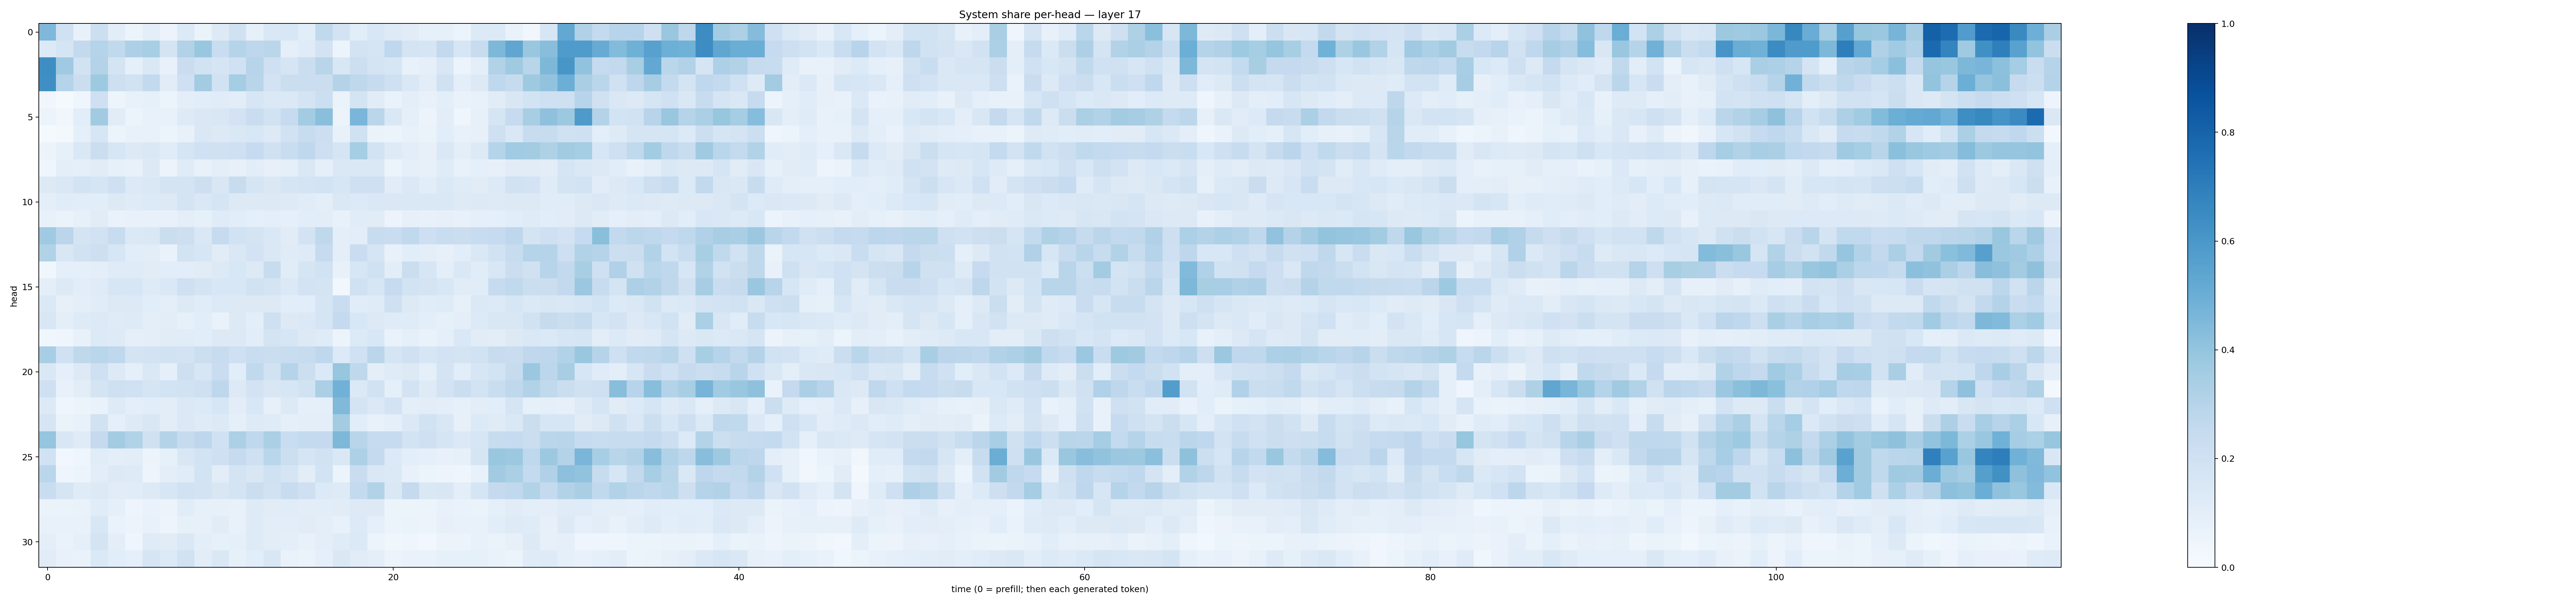

Data behind this chart, as committed beside it:
0.44947973, 0.20257623, 0.07375872, 0.21559325, 0.10192174, 0.05346766, 0.10017069, 0.05827287, 0.13584149, 0.06635021, 0.12623183, 0.19669561, 0.08460703, 0.14257202, 0.1524975, 0.10699166, 0.26502427, 0.18032792, 0.10865118, 0.15522471, 0.121224955, 0.110363506, 0.08261815, 0.08434688
0.1344, 0.1651, 0.2592, 0.3038, 0.2644, 0.3265, 0.3429, 0.1721, 0.3135, 0.3858, 0.2341, 0.2971, 0.2756, 0.2838, 0.08905, 0.1185, 0.1801, 0.0523, 0.1802, 0.1678, 0.2682, 0.1762, 0.1646, 0.2578
0.6384, 0.3706, 0.1888, 0.3062, 0.1733, 0.08788, 0.1472, 0.07767, 0.2297, 0.1889, 0.1669, 0.2, 0.2946, 0.208, 0.1661, 0.2209, 0.2891, 0.1491, 0.2177, 0.1756, 0.163, 0.07243, 0.08808, 0.1488
0.634, 0.303, 0.223, 0.3737, 0.212, 0.1931, 0.2604, 0.1132, 0.2095, 0.3583, 0.1931, 0.355, 0.2905, 0.1817, 0.2238, 0.2244, 0.2247, 0.3084, 0.2722, 0.2432, 0.204, 0.1433, 0.1048, 0.196
0.03444, 0.01499, 0.04032, 0.2053, 0.05055, 0.07399, 0.08338, 0.05441, 0.09529, 0.1062, 0.1151, 0.1036, 0.162, 0.1369, 0.1375, 0.1739, 0.2163, 0.0628, 0.1735, 0.1125, 0.06709, 0.1008, 0.07608, 0.1002
0.05423, 0.03437, 0.106, 0.3611, 0.1097, 0.06212, 0.07606, 0.07593, 0.1214, 0.147, 0.1523, 0.1802, 0.228, 0.1886, 0.2469, 0.3587, 0.4226, 0.05859, 0.4633, 0.2863, 0.1429, 0.08977, 0.05583, 0.1041
0.01481, 0.02098, 0.09207, 0.1592, 0.05249, 0.07603, 0.07102, 0.05273, 0.07487, 0.1423, 0.1294, 0.1473, 0.1539, 0.1288, 0.1877, 0.2361, 0.2179, 0.0722, 0.1958, 0.06428, 0.06179, 0.07518, 0.06531, 0.1061
0.05838, 0.08553, 0.142, 0.2243, 0.1576, 0.1295, 0.144, 0.1144, 0.1695, 0.2029, 0.1985, 0.2095, 0.2498, 0.197, 0.2321, 0.2675, 0.2116, 0.1655, 0.3518, 0.1856, 0.1215, 0.1045, 0.08186, 0.1411
0.04674, 0.09381, 0.09183, 0.1104, 0.08534, 0.07037, 0.128, 0.05483, 0.1196, 0.07226, 0.09689, 0.08068, 0.1036, 0.08174, 0.0937, 0.1409, 0.08862, 0.1442, 0.1451, 0.1428, 0.06199, 0.09187, 0.07913, 0.1202
0.1308, 0.1447, 0.1851, 0.1668, 0.2057, 0.1344, 0.1457, 0.1786, 0.1754, 0.2129, 0.1506, 0.2401, 0.1652, 0.1408, 0.1671, 0.179, 0.1861, 0.1609, 0.2054, 0.2086, 0.1097, 0.1406, 0.1071, 0.1371
0.0978, 0.116, 0.1068, 0.1075, 0.1265, 0.1192, 0.135, 0.1254, 0.1751, 0.1423, 0.171, 0.1276, 0.1311, 0.1258, 0.1227, 0.1136, 0.09681, 0.1433, 0.1359, 0.1455, 0.146, 0.1476, 0.1483, 0.1427
0.07324, 0.06521, 0.08367, 0.1103, 0.06886, 0.07181, 0.07601, 0.07739, 0.1005, 0.08223, 0.1193, 0.1058, 0.09361, 0.09494, 0.08779, 0.1068, 0.1042, 0.07458, 0.1154, 0.1119, 0.0573, 0.07988, 0.07329, 0.07848
0.3692, 0.2819, 0.1728, 0.1909, 0.2418, 0.1369, 0.1447, 0.2219, 0.2116, 0.1476, 0.2474, 0.1949, 0.1788, 0.1469, 0.1113, 0.1833, 0.2696, 0.09794, 0.103, 0.2391, 0.2273, 0.2641, 0.2124, 0.2333
0.313, 0.1507, 0.1911, 0.2135, 0.1615, 0.106, 0.105, 0.06788, 0.1848, 0.1586, 0.1117, 0.1434, 0.1798, 0.147, 0.1179, 0.1239, 0.2486, 0.09616, 0.2303, 0.1705, 0.07502, 0.1083, 0.09477, 0.08152
0.03567, 0.08981, 0.09002, 0.1011, 0.1179, 0.1198, 0.1098, 0.107, 0.1057, 0.1109, 0.1303, 0.1552, 0.1322, 0.2419, 0.1162, 0.17, 0.1927, 0.07378, 0.1609, 0.2029, 0.1053, 0.2237, 0.1595, 0.09486
0.09473, 0.1288, 0.1036, 0.1208, 0.1636, 0.1565, 0.1226, 0.1413, 0.2037, 0.1732, 0.1528, 0.1524, 0.1919, 0.179, 0.1388, 0.183, 0.1768, 0.02519, 0.1996, 0.1582, 0.2498, 0.1863, 0.174, 0.154
0.1368, 0.08177, 0.09845, 0.1134, 0.1268, 0.1337, 0.1072, 0.09566, 0.1279, 0.115, 0.135, 0.1307, 0.1279, 0.1264, 0.1058, 0.1081, 0.1681, 0.2273, 0.115, 0.1208, 0.2064, 0.1251, 0.117, 0.1181
0.1506, 0.1011, 0.1215, 0.1352, 0.1194, 0.1211, 0.09961, 0.1023, 0.08444, 0.1056, 0.06978, 0.128, 0.09486, 0.2087, 0.1292, 0.1399, 0.1701, 0.2534, 0.1543, 0.1272, 0.1202, 0.1172, 0.09862, 0.08482
0.03883, 0.04574, 0.07575, 0.1362, 0.1244, 0.09258, 0.09382, 0.1119, 0.1171, 0.1056, 0.1322, 0.1308, 0.1075, 0.1733, 0.1569, 0.1319, 0.1178, 0.05299, 0.1362, 0.1543, 0.07031, 0.09342, 0.07026, 0.08948
0.3464, 0.2005, 0.2698, 0.2872, 0.2663, 0.177, 0.1823, 0.1942, 0.1823, 0.2173, 0.2348, 0.2076, 0.2316, 0.2246, 0.2319, 0.239, 0.2675, 0.1366, 0.2023, 0.2827, 0.1688, 0.2017, 0.161, 0.1802
0.1416, 0.09265, 0.1251, 0.209, 0.1303, 0.09169, 0.144, 0.08718, 0.2146, 0.1595, 0.2271, 0.106, 0.2634, 0.1914, 0.2989, 0.2176, 0.1403, 0.3935, 0.2728, 0.1004, 0.119, 0.1326, 0.09333, 0.1788
0.2107, 0.07172, 0.1052, 0.1778, 0.2064, 0.2011, 0.166, 0.1873, 0.1894, 0.2096, 0.2773, 0.1265, 0.1824, 0.1497, 0.163, 0.189, 0.3354, 0.4806, 0.1375, 0.1928, 0.08927, 0.1804, 0.1226, 0.1831
0.1326, 0.04324, 0.0589, 0.07, 0.1223, 0.1003, 0.1062, 0.1043, 0.1398, 0.1363, 0.1582, 0.1041, 0.1541, 0.08126, 0.1273, 0.09242, 0.08845, 0.4462, 0.1748, 0.1401, 0.1826, 0.09707, 0.1042, 0.101
0.1694, 0.06462, 0.07649, 0.1893, 0.08775, 0.1239, 0.1496, 0.1041, 0.1377, 0.1181, 0.1298, 0.09349, 0.1232, 0.1199, 0.09371, 0.0941, 0.09671, 0.3555, 0.1059, 0.07756, 0.09088, 0.1384, 0.1903, 0.1507
0.3957, 0.1521, 0.1193, 0.2527, 0.3568, 0.309, 0.1972, 0.3082, 0.2437, 0.2755, 0.2021, 0.3284, 0.2691, 0.3341, 0.2318, 0.2553, 0.2511, 0.4554, 0.2913, 0.2435, 0.2434, 0.1858, 0.2053, 0.165
0.1937, 0.02873, 0.04191, 0.1144, 0.09669, 0.1045, 0.05857, 0.08499, 0.1501, 0.1842, 0.2062, 0.2452, 0.206, 0.2883, 0.2154, 0.1641, 0.1917, 0.1432, 0.3244, 0.2528, 0.1334, 0.09865, 0.08686, 0.07285
0.2857, 0.04284, 0.05407, 0.1021, 0.1293, 0.1246, 0.04743, 0.09758, 0.1135, 0.1847, 0.1031, 0.1745, 0.1514, 0.2024, 0.1701, 0.103, 0.1853, 0.05958, 0.2302, 0.1481, 0.1404, 0.07526, 0.05241, 0.04808
0.2326, 0.1662, 0.1185, 0.1289, 0.1108, 0.1161, 0.1288, 0.1569, 0.189, 0.1811, 0.15, 0.1747, 0.2224, 0.1914, 0.2406, 0.2033, 0.1339, 0.1231, 0.2553, 0.3087, 0.1478, 0.2501, 0.1438, 0.1489
0.06275, 0.06252, 0.06886, 0.1155, 0.08884, 0.04915, 0.07005, 0.05645, 0.1144, 0.08444, 0.08089, 0.07363, 0.1217, 0.1128, 0.1143, 0.1031, 0.1077, 0.1096, 0.128, 0.1263, 0.0511, 0.06173, 0.05279, 0.07486
0.07756, 0.07045, 0.07665, 0.153, 0.06692, 0.05259, 0.0749, 0.04925, 0.08248, 0.08097, 0.1124, 0.07733, 0.1236, 0.1021, 0.1041, 0.1102, 0.0975, 0.07806, 0.1361, 0.08969, 0.06122, 0.06543, 0.057, 0.07944
0.0946, 0.06728, 0.09016, 0.1767, 0.09902, 0.04243, 0.1191, 0.1114, 0.1473, 0.09775, 0.08315, 0.08646, 0.1241, 0.1021, 0.0974, 0.07161, 0.09817, 0.1207, 0.1397, 0.06121, 0.03611, 0.04093, 0.03107, 0.05754
0.1124, 0.07227, 0.06681, 0.1406, 0.1092, 0.0912, 0.1715, 0.1338, 0.1899, 0.1054, 0.1414, 0.08474, 0.107, 0.1512, 0.06817, 0.06581, 0.09327, 0.1446, 0.1107, 0.1014, 0.05562, 0.06945, 0.06652, 0.08376
